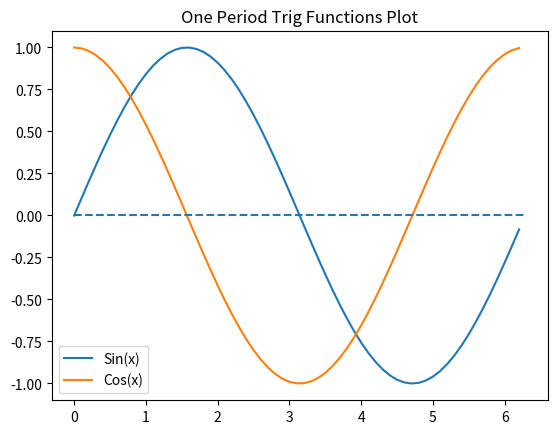

Recreate this plot in Python.
import numpy as np
import matplotlib.pyplot as plt

x = np.arange(0, 2*np.pi, .1)
y = np.sin(x)
z = np.cos(x)
zero = [0 for i in range(len(x))]

plt.title('One Period Trig Functions Plot')
plt.plot(x,y, label='Sin(x)')
plt.plot(x,z, label='Cos(x)')
plt.hlines(y = 0, xmin=0, xmax=2*np.pi, linestyles='--')
plt.legend()
plt.show()